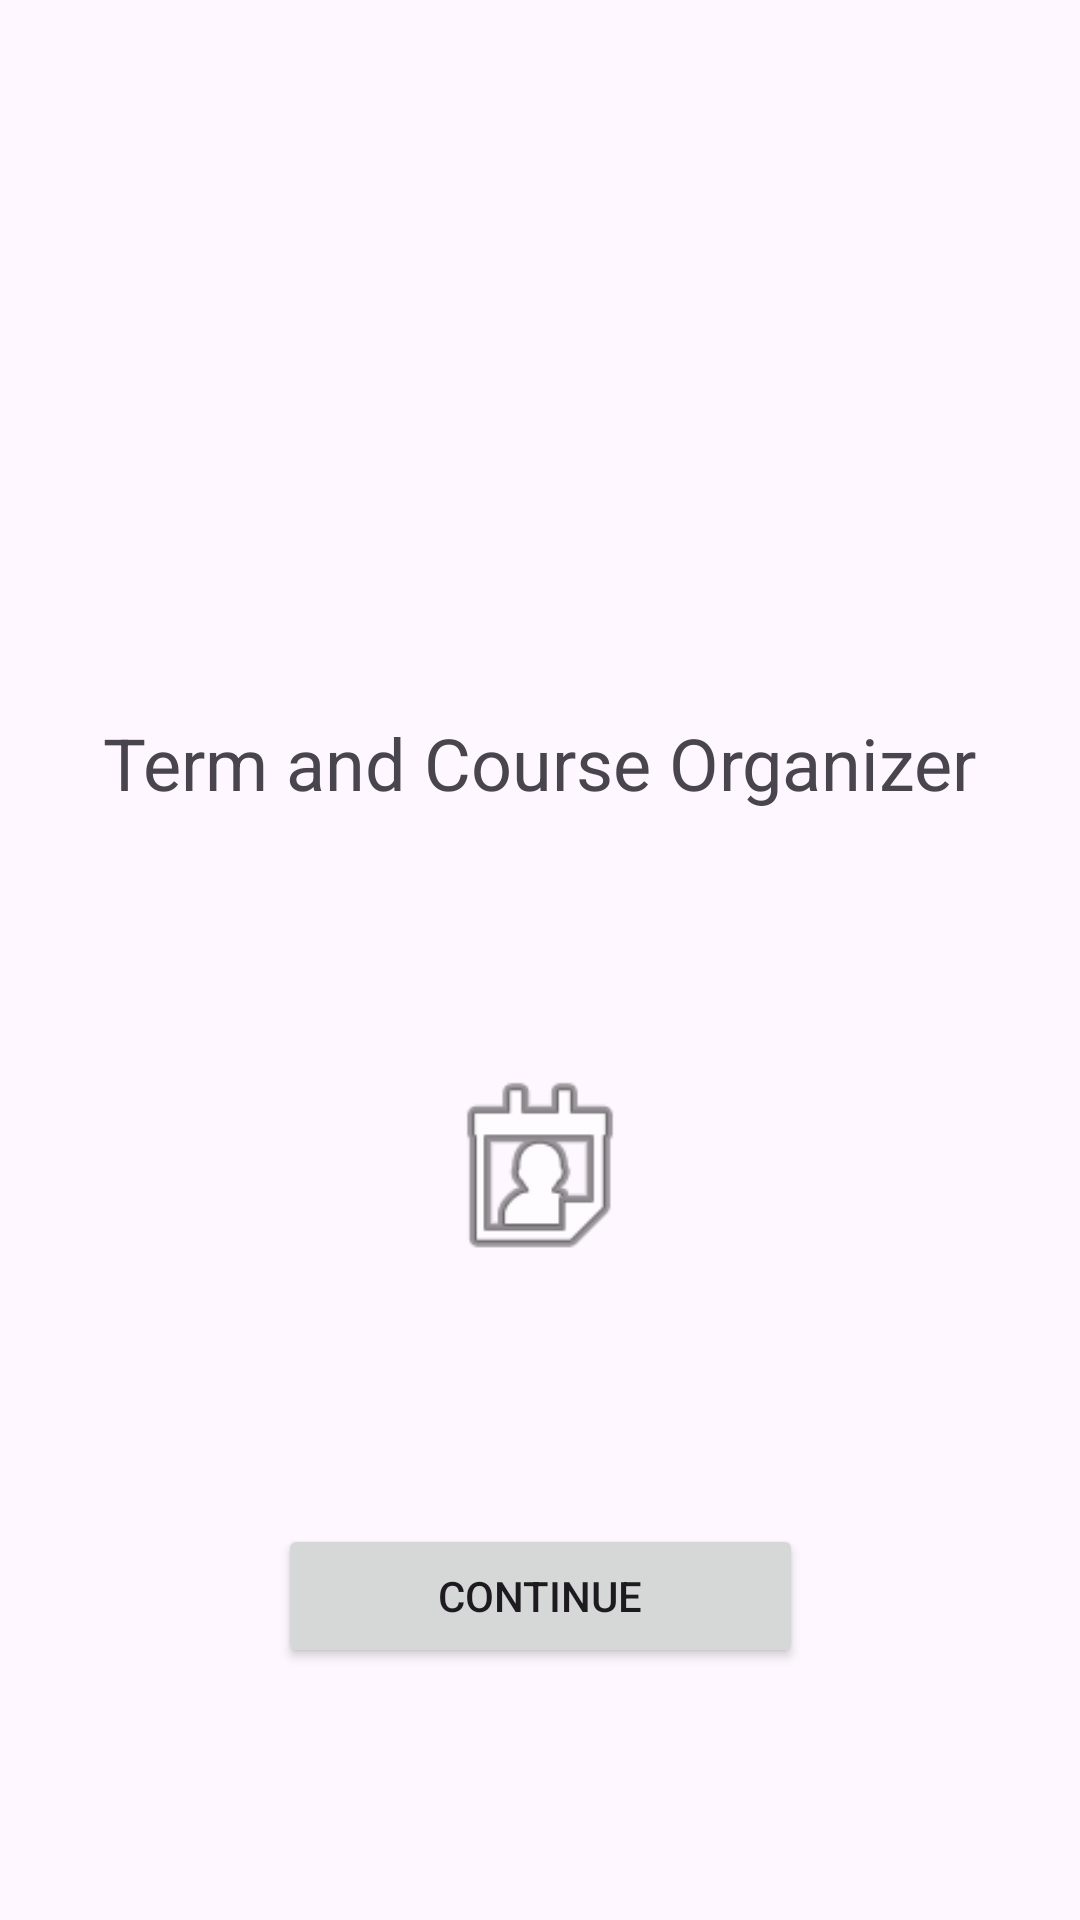

The Android layout XML behind this screen, and the referenced resources:
<!-- AndroidManifest.xml: application theme Theme.MyClassSchedule -->
<!-- res/layout/activity_main.xml -->
<?xml version="1.0" encoding="utf-8"?>
<androidx.constraintlayout.widget.ConstraintLayout xmlns:android="http://schemas.android.com/apk/res/android"
    xmlns:app="http://schemas.android.com/apk/res-auto"
    xmlns:tools="http://schemas.android.com/tools"
    android:id="@+id/main"
    android:layout_width="match_parent"
    android:layout_height="match_parent"
    tools:context=".UI.MainActivity">

    <Button
        android:id="@+id/button"
        android:layout_width="175dp"
        android:layout_height="0dp"
        android:layout_marginBottom="84dp"
        android:onClick="onLogin"
        android:text="Continue"
        app:layout_constraintBottom_toBottomOf="parent"
        app:layout_constraintEnd_toEndOf="parent"
        app:layout_constraintStart_toStartOf="parent" />

    <TextView
        android:id="@+id/textView4"
        android:layout_width="wrap_content"
        android:layout_height="wrap_content"
        android:text="Term and Course Organizer"
        android:textSize="24sp"
        app:layout_constraintBottom_toTopOf="@+id/button"
        app:layout_constraintEnd_toEndOf="parent"
        app:layout_constraintStart_toStartOf="parent"
        app:layout_constraintTop_toTopOf="parent" />

    <ImageView
        android:id="@+id/imageView"
        android:layout_width="96dp"
        android:layout_height="75dp"
        app:layout_constraintBottom_toTopOf="@+id/button"
        app:layout_constraintEnd_toEndOf="parent"
        app:layout_constraintStart_toStartOf="parent"
        app:layout_constraintTop_toBottomOf="@+id/textView4"
        app:srcCompat="@android:drawable/ic_menu_my_calendar" />

</androidx.constraintlayout.widget.ConstraintLayout>
<!-- resources referenced by this layout -->
<resources>
  <style name="Theme.MyClassSchedule" parent="Base.Theme.MyClassSchedule" />
  <style name="Base.Theme.MyClassSchedule" parent="Theme.Material3.DayNight">
  
          <item name="colorPrimary">@color/blue2</item>
          <item name="colorPrimaryVariant">@color/blue3</item>
          <item name="colorOnPrimary">@color/white</item>
  
          <item name="colorSecondary">@color/gold1</item>
          <item name="colorSecondaryVariant">@color/gold2</item>
          <item name="colorOnSecondary">@color/black</item>
  
          <item name="android:statusBarColor" tools:targetApi="l">?attr/colorPrimaryVariant</item>
      </style>
  <color name="blue2">#0013ef</color>
  <color name="blue3">#000283</color>
  <color name="white">#FFFFFFFF</color>
  <color name="gold1">#EFD211</color>
  <color name="gold2">#a08b03</color>
  <color name="black">#FF000000</color>
</resources>
